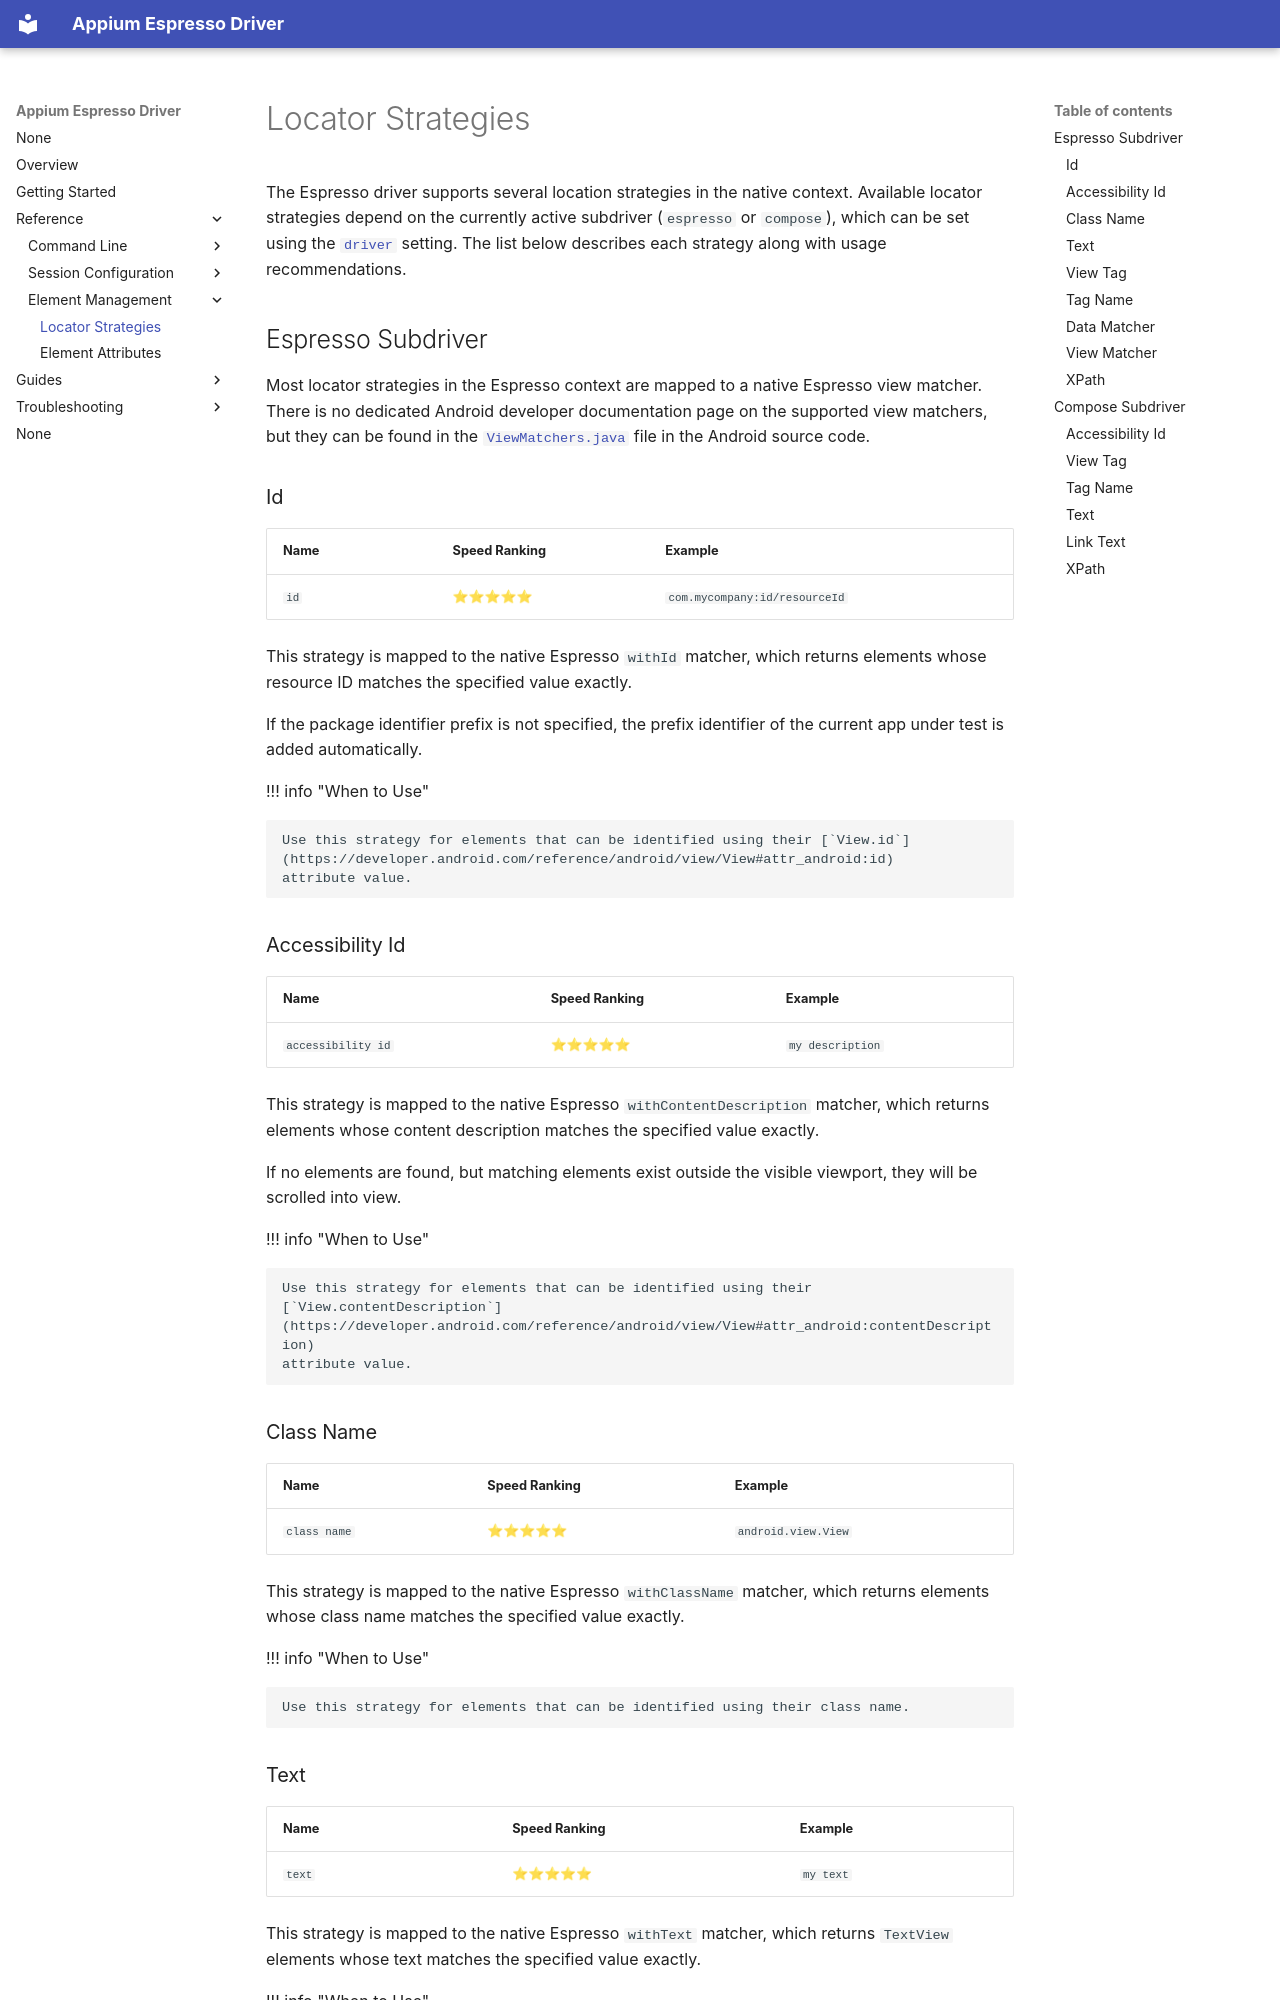

repository: appium/appium-espresso-driver · page: reference/locator-strategies/index.html · generator: mkdocs

---
title: Locator Strategies
---

The Espresso driver supports several location strategies in the native context. Available locator
strategies depend on the currently active subdriver (`espresso` or `compose`), which can be set
using the [`driver`](./settings.md#driver) setting. The list below describes each strategy along
with usage recommendations.

## Espresso Subdriver

Most locator strategies in the Espresso context are mapped to a native Espresso view matcher. There
is no dedicated Android developer documentation page on the supported view matchers, but they can
be found in the [`ViewMatchers.java`](https://cs.android.com/androidx/android-test/+/main:espresso/core/java/androidx/test/espresso/matcher/ViewMatchers.java)
file in the Android source code.

### Id

|Name|Speed Ranking|Example|
|---|---|---|
|`id`|⭐⭐⭐⭐⭐|`com.mycompany:id/resourceId`|

This strategy is mapped to the native Espresso `withId` matcher, which returns elements whose
resource ID matches the specified value exactly.

If the package identifier prefix is not specified, the prefix identifier of the current app under
test is added automatically.

!!! info "When to Use"

    Use this strategy for elements that can be identified using their [`View.id`](https://developer.android.com/reference/android/view/View#attr_android:id)
    attribute value.

### Accessibility Id

|Name|Speed Ranking|Example|
|---|---|---|
|`accessibility id`|⭐⭐⭐⭐⭐|`my description`|

This strategy is mapped to the native Espresso `withContentDescription` matcher, which returns
elements whose content description matches the specified value exactly.

If no elements are found, but matching elements exist outside the visible viewport, they will be
scrolled into view.

!!! info "When to Use"

    Use this strategy for elements that can be identified using their [`View.contentDescription`](https://developer.android.com/reference/android/view/View#attr_android:contentDescription)
    attribute value.

### Class Name

|Name|Speed Ranking|Example|
|---|---|---|
|`class name`|⭐⭐⭐⭐⭐|`android.view.View`|

This strategy is mapped to the native Espresso `withClassName` matcher, which returns elements
whose class name matches the specified value exactly.

!!! info "When to Use"

    Use this strategy for elements that can be identified using their class name.

### Text

|Name|Speed Ranking|Example|
|---|---|---|
|`text`|⭐⭐⭐⭐⭐|`my text`|

This strategy is mapped to the native Espresso `withText` matcher, which returns `TextView`
elements whose text matches the specified value exactly.

!!! info "When to Use"

    Use this strategy for elements that can be identified using their [`TextView.text`](https://developer.android.com/reference/android/widget/TextView#attr_android:text)
    attribute value.
